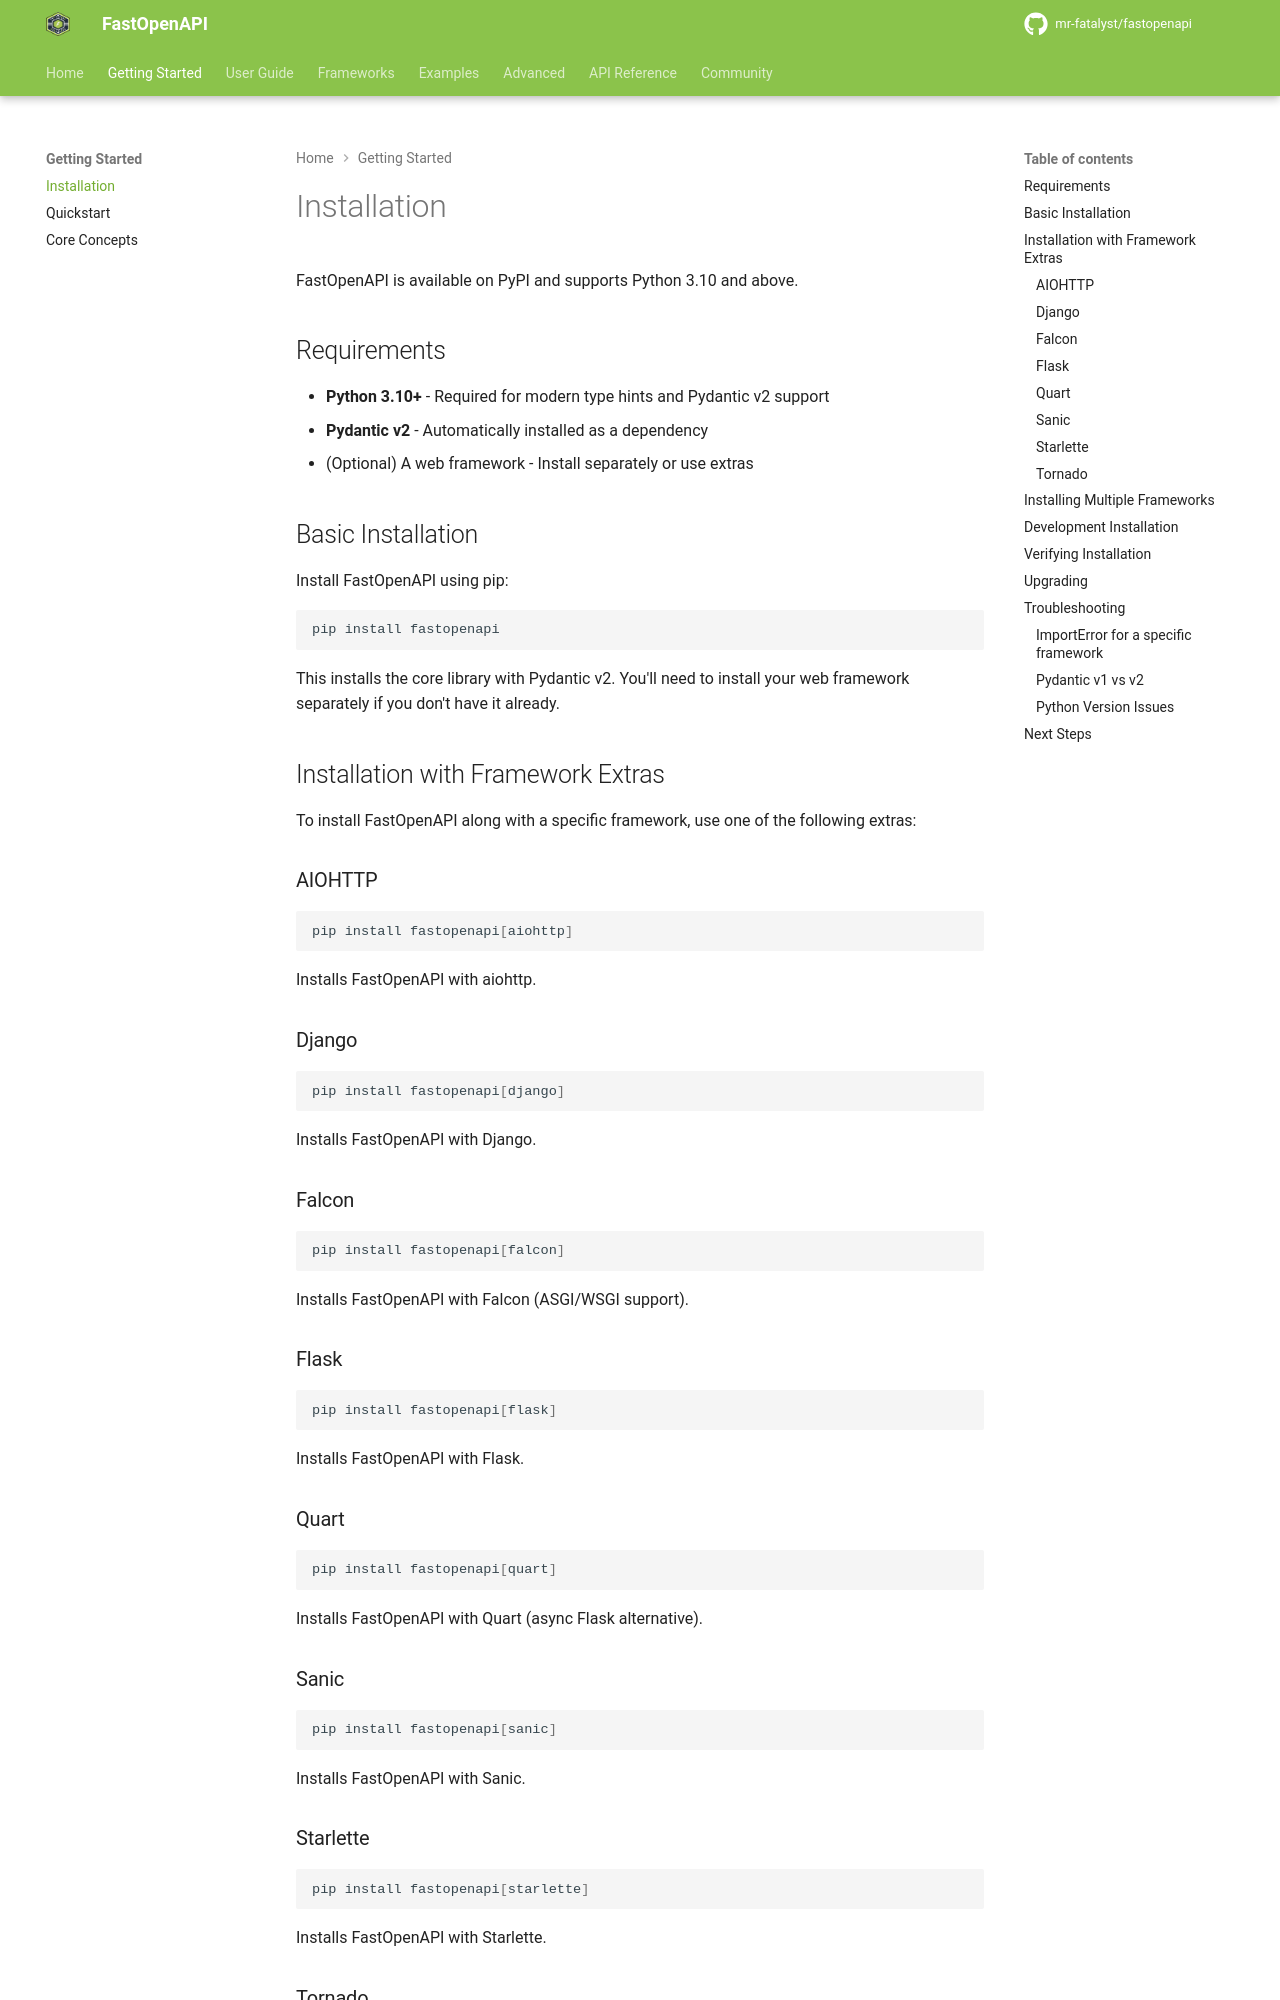

repository: mr-fatalyst/fastopenapi · page: 1.0/getting_started/installation/index.html · generator: mkdocs

# Installation

FastOpenAPI is available on PyPI and supports Python 3.10 and above.

## Requirements

- **Python 3.10+** - Required for modern type hints and Pydantic v2 support
- **Pydantic v2** - Automatically installed as a dependency
- (Optional) A web framework - Install separately or use extras

## Basic Installation

Install FastOpenAPI using pip:

```bash
pip install fastopenapi
```

This installs the core library with Pydantic v2. You'll need to install your web framework separately if you don't have it already.

## Installation with Framework Extras

To install FastOpenAPI along with a specific framework, use one of the following extras:

### AIOHTTP

```bash
pip install fastopenapi[aiohttp]
```

Installs FastOpenAPI with aiohttp.

### Django

```bash
pip install fastopenapi[django]
```

Installs FastOpenAPI with Django.

### Falcon

```bash
pip install fastopenapi[falcon]
```

Installs FastOpenAPI with Falcon (ASGI/WSGI support).

### Flask

```bash
pip install fastopenapi[flask]
```

Installs FastOpenAPI with Flask.

### Quart

```bash
pip install fastopenapi[quart]
```

Installs FastOpenAPI with Quart (async Flask alternative).

### Sanic

```bash
pip install fastopenapi[sanic]
```

Installs FastOpenAPI with Sanic.

### Starlette

```bash
pip install fastopenapi[starlette]
```

Installs FastOpenAPI with Starlette.

### Tornado

```bash
pip install fastopenapi[tornado]
```

Installs FastOpenAPI with Tornado.

## Installing Multiple Frameworks

If you need to work with multiple frameworks (e.g., for testing or library development), you can install multiple extras:

```bash
pip install fastopenapi[flask,starlette,django]
```
